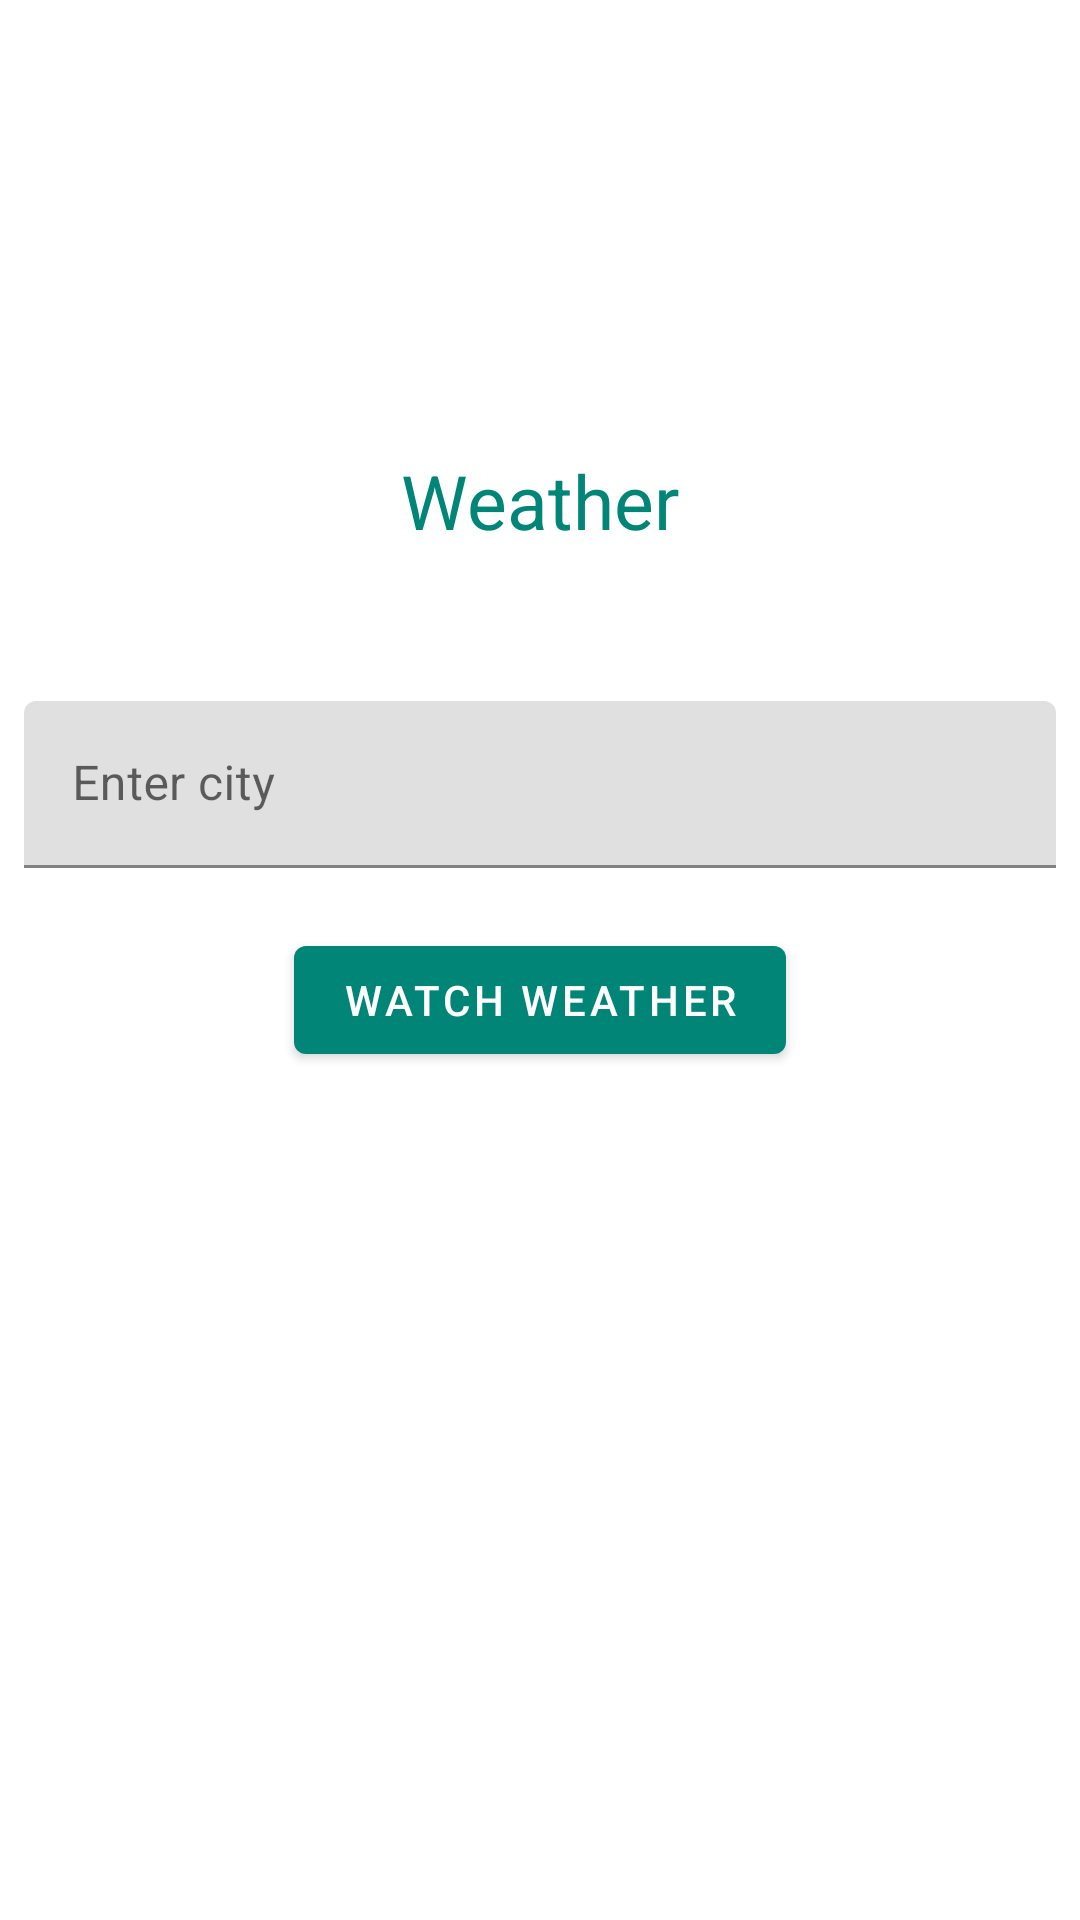

Produce the Android XML layout that renders to this screen, including the resource entries it uses.
<!-- AndroidManifest.xml: application theme AppTheme -->
<!-- res/layout/choice_city_fragment.xml -->
<?xml version="1.0" encoding="utf-8"?>
<LinearLayout xmlns:android="http://schemas.android.com/apk/res/android"
    xmlns:tools="http://schemas.android.com/tools"
    xmlns:app="http://schemas.android.com/apk/res-auto"
    android:layout_width="match_parent"
    android:layout_height="match_parent"
    android:orientation="vertical"
    android:id="@+id/lLayout"
    tools:context="fragments.ChoiceCityFragment">


    <TextView
        android:id="@+id/textViev1"
        android:text="@string/weather"
        android:layout_height="wrap_content"
        android:layout_width="wrap_content"
        android:textSize="25sp"
        android:layout_gravity="center_horizontal"
        android:layout_marginTop="150dp"
        android:textColor="@color/colorPrimary"/>

    <com.google.android.material.textfield.TextInputLayout
        android:id="@+id/city"
        android:layout_width="match_parent"
        android:layout_height="wrap_content"
        android:layout_marginEnd="8dp"
        android:layout_marginStart="8dp"
        android:layout_marginTop="50dp"
        app:layout_constraintEnd_toEndOf="parent"
        app:layout_constraintStart_toStartOf="parent"
        app:layout_constraintTop_toTopOf="parent">

        <com.google.android.material.textfield.TextInputEditText
            android:id="@+id/inputCity"
            android:layout_width="match_parent"
            android:layout_height="wrap_content"
            android:hint="@string/input_city"
            android:inputType="text" />
    </com.google.android.material.textfield.TextInputLayout>
    <com.google.android.material.button.MaterialButton
        android:id="@+id/viewWatherBtn"
        android:layout_width="wrap_content"
        android:layout_gravity="center_horizontal"
        android:layout_marginTop="20dp"
        android:text="@string/view_weather"
        android:layout_height="wrap_content" />



</LinearLayout>
<!-- resources referenced by this layout -->
<resources>
  <color name="colorPrimary">#008577</color>
  <string name="input_city">Enter city</string>
  <string name="view_weather">Watch weather</string>
  <string name="weather">Weather</string>
  <style name="AppTheme" parent="Theme.MaterialComponents.Light.NoActionBar">
          
          <item name="colorPrimary">@color/colorPrimary</item>
          <item name="colorPrimaryDark">@color/colorPrimaryDark</item>
          <item name="android:windowLightStatusBar" tools:targetApi="m">true</item>
          <item name="colorAccent">@color/colorAccent</item>
          <item name="android:textColorPrimary">@color/textColorPrimary</item>
      </style>
  <color name="colorPrimaryDark">#00574B</color>
  <color name="colorAccent">#D81B60</color>
  <color name="textColorPrimary">#442C2E</color>
</resources>
